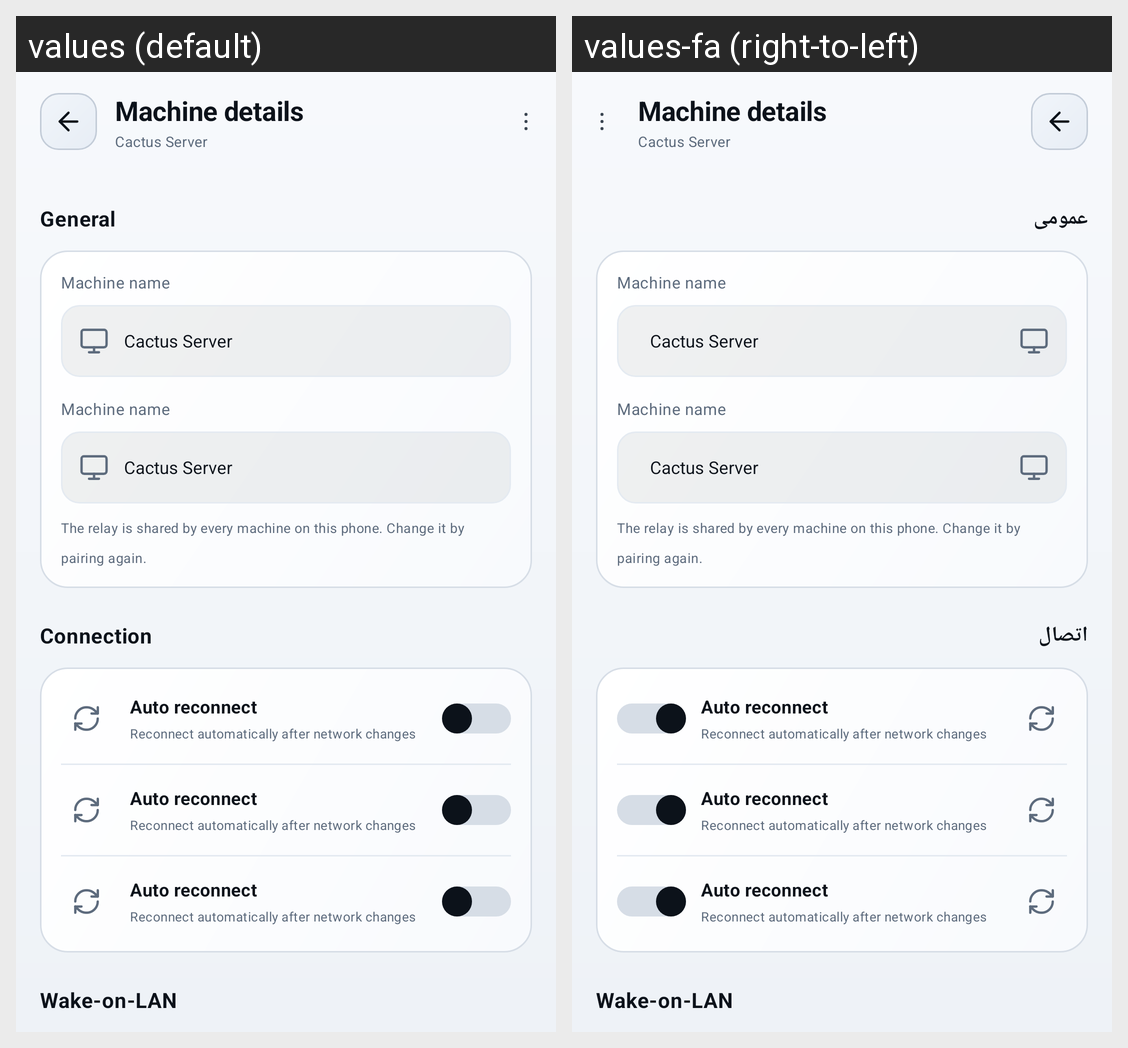

Here is an Android app screen in its default locale and in the app's own translations. Write out the translated-string differences for the strings that appear on this screen.
Android screen res/layout/fragment_machine_settings.xml rendered under 2 locales, left to right: values (default), values-fa (right-to-left). Device: Nexus 5 (rendered at 1080×1920; each locale shown at half size, 540×960, under a caption strip naming it); theme Theme.RemoteTerminal.
Strings drawn on this screen, with the default value and each locale's value (text and hints the layout hard-codes, and strings that could not be matched under every locale, appear in the picture but are not listed):

group_general
  values: General
  values-fa: عمومی

relay_is_account_wide
  values: The relay is shared by every machine on this phone. Change it by pairing again.
  values-fa: The relay is shared by every machine on this phone. Change it by pairing again.  [not translated; the default value is used]

group_connection
  values: Connection
  values-fa: اتصال

wol_group
  values: Wake-on-LAN
  values-fa: Wake-on-LAN
